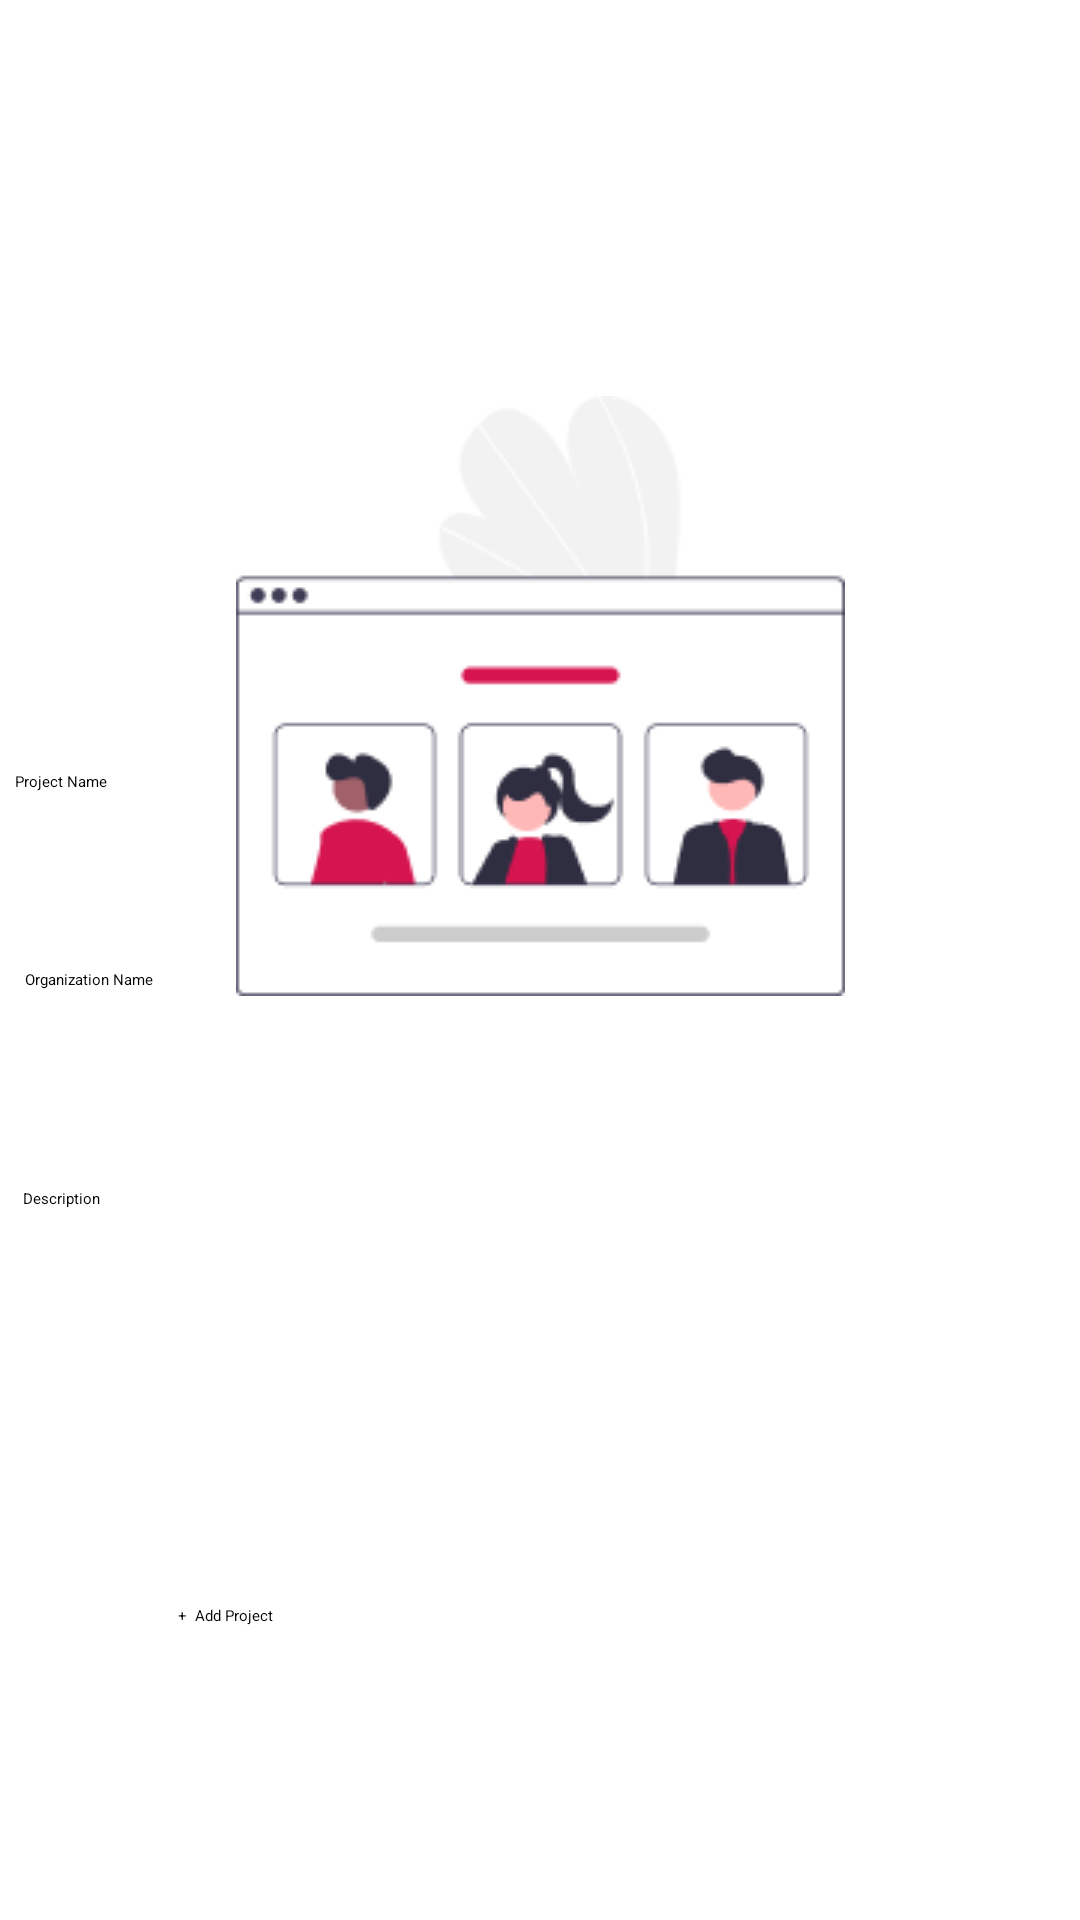

Android layout source for this screen:
<!-- AndroidManifest.xml: application theme Theme.OpenHeart -->
<!-- res/layout/activity_add_project.xml -->
<?xml version="1.0" encoding="utf-8"?>
<androidx.constraintlayout.widget.ConstraintLayout xmlns:android="http://schemas.android.com/apk/res/android"
    xmlns:app="http://schemas.android.com/apk/res-auto"
    xmlns:tools="http://schemas.android.com/tools"
    android:layout_width="match_parent"
    android:layout_height="match_parent"
    tools:context=".AddProject">

    <ImageView
        android:id="@+id/imageView3"
        android:layout_width="26dp"
        android:layout_height="39dp"
        android:layout_marginTop="28dp"
        app:layout_constraintEnd_toEndOf="parent"
        app:layout_constraintHorizontal_bias="0.041"
        app:layout_constraintStart_toStartOf="parent"
        app:layout_constraintTop_toTopOf="parent"
        app:srcCompat="@drawable/left_actionable" />

    <TextView
        android:id="@+id/btnAddProject"
        android:layout_width="248dp"
        android:layout_height="65dp"
        android:layout_marginBottom="636dp"
        android:text="Add Project"
        android:textAppearance="@style/TextAppearance.AppCompat.Large"
        app:layout_constraintBottom_toBottomOf="parent"
        app:layout_constraintEnd_toEndOf="parent"
        app:layout_constraintHorizontal_bias="0.901"
        app:layout_constraintStart_toStartOf="parent" />

    <ImageView
        android:id="@+id/imageView4"
        android:layout_width="wrap_content"
        android:layout_height="wrap_content"
        android:layout_marginTop="132dp"
        app:layout_constraintEnd_toEndOf="parent"
        app:layout_constraintStart_toStartOf="parent"
        app:layout_constraintTop_toTopOf="parent"
        app:srcCompat="@drawable/undraw_team_page_re_cffb_1" />

    <EditText
        android:id="@+id/etProjectName"
        android:layout_width="350dp"
        android:layout_height="63dp"
        android:layout_marginBottom="320dp"
        android:ems="10"
        android:inputType="text"
        android:hint="Project Name"
        app:layout_constraintBottom_toBottomOf="parent"
        app:layout_constraintEnd_toEndOf="parent"
        app:layout_constraintHorizontal_bias="0.492"
        app:layout_constraintStart_toStartOf="parent" />

    <EditText
        android:id="@+id/etOrganizationName"
        android:layout_width="343dp"
        android:layout_height="73dp"
        android:layout_marginBottom="244dp"
        android:ems="10"
        android:inputType="text"
        android:hint="Organization Name"
        app:layout_constraintBottom_toBottomOf="parent"
        app:layout_constraintEnd_toEndOf="parent"
        app:layout_constraintHorizontal_bias="0.485"
        app:layout_constraintStart_toStartOf="parent" />

    <EditText
        android:id="@+id/etDescription"
        android:layout_width="344dp"
        android:layout_height="68dp"
        android:layout_marginBottom="176dp"
        android:ems="10"
        android:inputType="text"
        android:text="Description"
        app:layout_constraintBottom_toBottomOf="parent"
        app:layout_constraintEnd_toEndOf="parent"
        app:layout_constraintHorizontal_bias="0.477"
        app:layout_constraintStart_toStartOf="parent" />

    <Button
        android:id="@+id/btnAddProject1"
        android:layout_width="225dp"
        android:layout_height="65dp"
        android:layout_marginBottom="40dp"
        android:backgroundTint="#D6144F"
        android:text="+  Add Project"
        app:layout_constraintBottom_toBottomOf="parent"
        app:layout_constraintEnd_toEndOf="parent"
        app:layout_constraintHorizontal_bias="0.44"
        app:layout_constraintStart_toStartOf="parent" />
</androidx.constraintlayout.widget.ConstraintLayout>
<!-- resources referenced by this layout -->
<resources>
  <!-- drawable undraw_team_page_re_cffb_1: png bitmap (drawable, 6711 bytes) -->
  <style name="Theme.OpenHeart" parent="Theme.MaterialComponents.DayNight.DarkActionBar">
          
          <item name="colorPrimary">@color/purple_200</item>
          <item name="colorPrimaryVariant">@color/purple_700</item>
          <item name="colorOnPrimary">@color/black</item>
          
          <item name="colorSecondary">@color/teal_200</item>
          <item name="colorSecondaryVariant">@color/teal_200</item>
          <item name="colorOnSecondary">@color/black</item>
          
          <item name="android:statusBarColor">?attr/colorPrimaryVariant</item>
          
      </style>
  <color name="purple_200">#FFBB86FC</color>
  <color name="purple_700">#FF3700B3</color>
  <color name="black">#FF000000</color>
  <color name="teal_200">#FF03DAC5</color>
</resources>
